Run: headless pygame with SDL's dummy video driver; simulated clock (each Clock.tick advances the game by its frame time, no real sleeping); random seed 0; keys injected as events and as key.get_pressed() state; no mouse input.
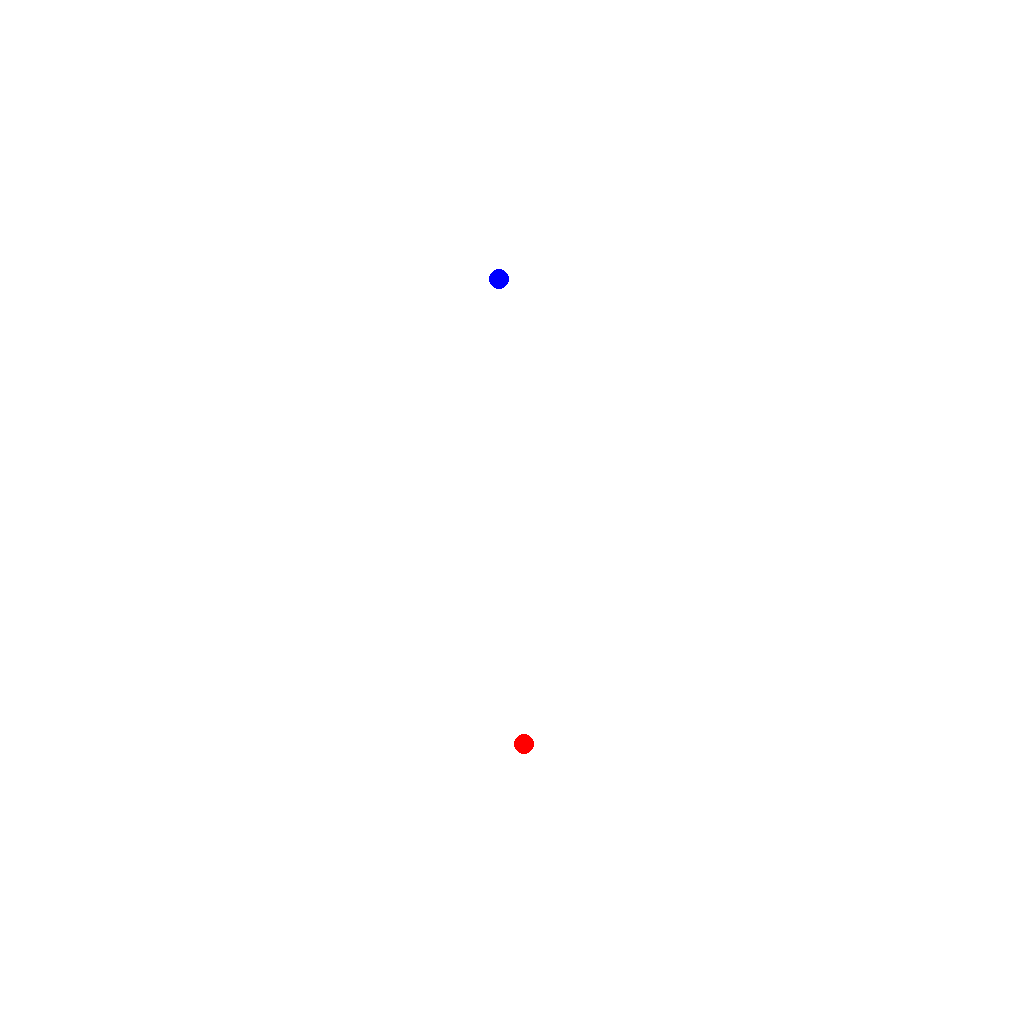
Frame 1 of 4 · flips 1–60 · no input
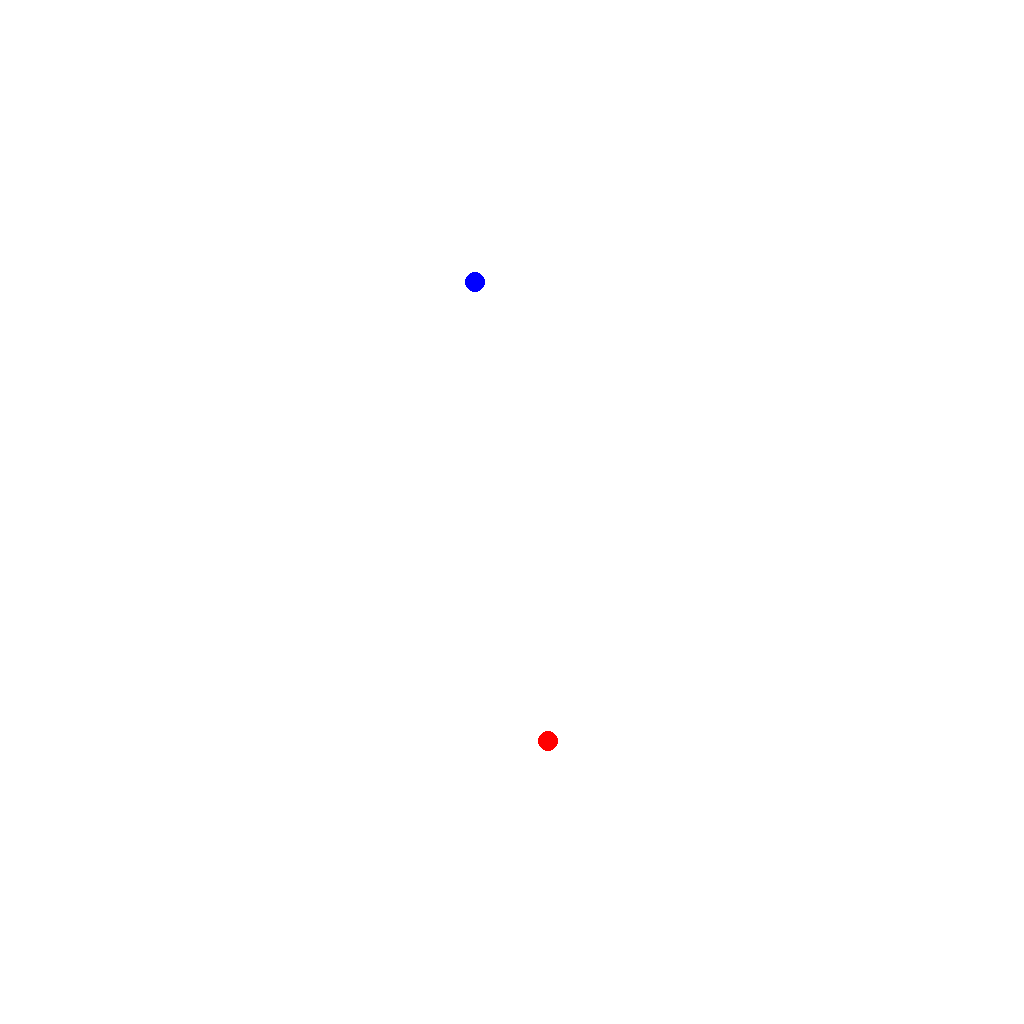
Frame 2 of 4 · flips 61–180 · tapped SPACE, RETURN · held RIGHT (→), D
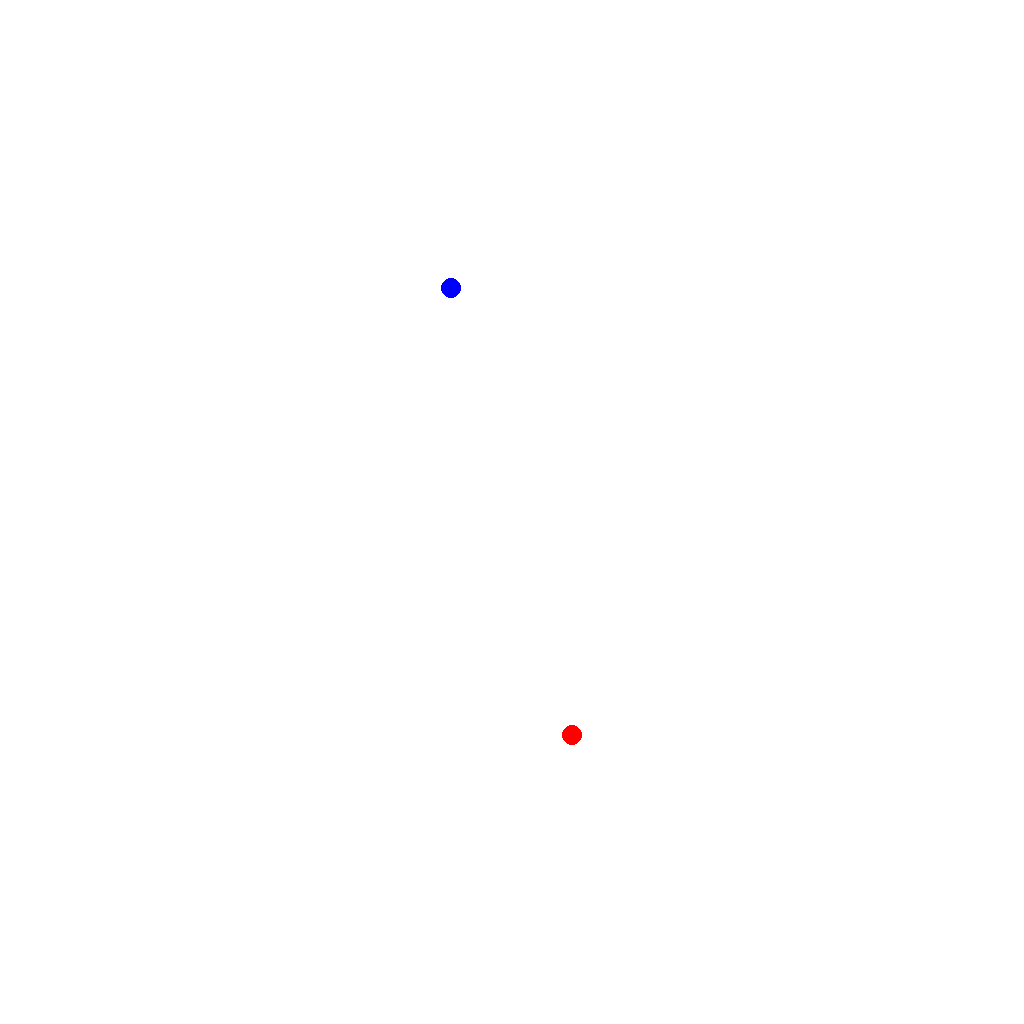
Frame 3 of 4 · flips 181–300 · held DOWN (↓), S
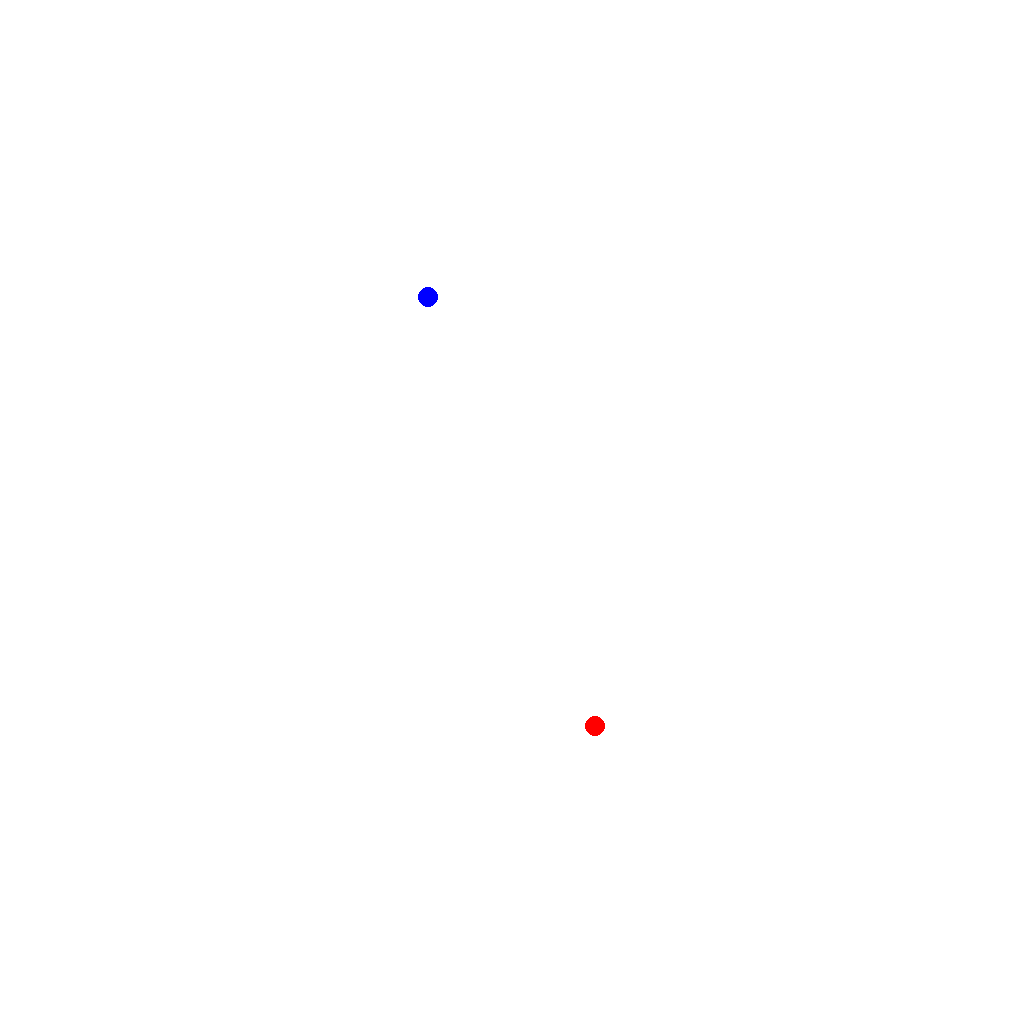
Frame 4 of 4 · flips 301–420 · held LEFT (←), A, UP (↑), W

The pygame program that drew these frames:

import pygame


class Vector:
    def __init__(self, *coords):
        self.coords = coords
        self.dimension = len(self.coords)

    def __len__(self):
        # len(x)  ==> x.__len__()
        return self.dimension

    def __abs__(self):
        # abs(x)  ==> x.__abs__()
        return sum(i ** 2 for i in self.coords) ** 0.5

    def normalize(self):
        return self / abs(self)

    def __getitem__(self, ix):
        # x[i]  ==> x.__getitem__(i)
        return self.coords[ix]

    def __iter__(self):
        # for i in x  ==> for i in x.__iter__()
        yield from self.coords

    def __add__(self, other):
        # x + y  ==> x.__add__(y)
        assert len(self) == len(other)
        return Vector(*(i + j for i, j in zip(self, other)))

    def __sub__(self, other):
        # x - y  ==> x.__sub__(y)
        return self + (other * -1)

    def __mul__(self, other):
        # x * y  ==> x.__mul__(y)
        assert isinstance(other, (int, float))
        return Vector(*(i * other for i in self))

    def __truediv__(self, other):
        # x / y  ==> x.__truediv__(y)
        assert isinstance(other, (int, float))
        return self * (1 / other)

    def __repr__(self):
        # Python-readable representation
        # repr(x)  ==>  x.__repr__()
        return f"Vector({', '.join(str(i) for i in self.coords)})"

    def __str__(self):
        # human-readable representation
        # str(x)  ==> x.__str__()
        # print(x)  ==>  print(x.__str__())
        return f"'({' '.join(str(i) for i in self.coords)})"


class Body:
    G = 6.67e-11

    def __init__(self, mass, position, initial_velocity=None):
        self.mass = mass
        self.position = position
        self.velocity = initial_velocity or Vector(0, 0)

    def force_from(self, other):
        delta = other.position - self.position
        dist = abs(delta)
        direction = delta.normalize()
        magnitude = (self.G * self.mass * other.mass) / (dist * dist)
        return direction * magnitude

    def move(self, f, dt):
        acceleration = f / self.mass
        self.velocity += acceleration * dt
        self.position += self.velocity * dt


class Simulation:
    def __init__(self, bodies):
        self.bodies = bodies

    def step(self, dt):
        fs = [
            sum((b1.force_from(b2) for b2 in self.bodies if b1 != b2), Vector(0, 0))
            for b1 in self.bodies
        ]

        for b, f in zip(self.bodies, fs):
            b.move(f, dt)


class GraphicalSimulation(Simulation):
    """
    Like the simulation, but also displays things to the screen
    """

    size = 1024
    colors = [
        (255, 0, 0),
        (0, 0, 255),
        (66, 52, 0),
        (152, 152, 152),
        (0, 255, 255),
        (255, 150, 0),
        (255, 0, 255),
    ]

    def __init__(self, bodies, screen_limit):
        Simulation.__init__(self, bodies)
        self.screen_limit = screen_limit
        self.screen = pygame.display.set_mode((self.size, self.size))

    def draw(self):
        self.screen.fill("white")
        for b, c in zip(self.bodies, self.colors):
            x = self.size // 2 + (b.position[0] / self.screen_limit) * self.size // 2
            y = self.size // 2 + (b.position[1] / self.screen_limit) * self.size // 2
            pygame.draw.circle(self.screen, c, (x, y), 10)
        pygame.display.flip()

    def step(self, dt):
        Simulation.step(self, dt)
        self.draw()


if __name__ == "__main__":
    import sys
    import time
    import pygame

    dt = 2000

    ## 2 body, stable orbit...
    sim = GraphicalSimulation(
        [
            Body(1e25, Vector(0, 0.91e9), Vector(400, 0)),
            Body(1e25, Vector(0, -0.91e9), Vector(-400, 0)),
        ],
        2e9,
    )

    ## 2 body, more erratic
    # sim = GraphicalSimulation([
    #    Body(1e25, Vector(0,0.91e9), Vector(200, 0)),
    #    Body(1e25, Vector(0,-0.91e9), Vector(-200, 0)),
    # ], 2e9)

    ## 3 body, interesting
    # sim = GraphicalSimulation([
    #    Body(1e25, Vector(0,0.91e9), Vector(400, 0)),
    #    Body(1e25, Vector(0,-0.91e9), Vector(-400, 0)),
    #    Body(5e8, Vector(0,0), Vector(25, 0)),
    # ], 2e9)

    ## 4 body?  same-ish, but still cool
    # sim = GeaphicalSimulation([
    #    Body(1e25, Vector(0,0.91e9), Vector(400, 0)),
    #    Body(1e25, Vector(0,-0.91e9), Vector(-400, 0)),
    #    Body(5e8, Vector(50,0), Vector(25, 0)),
    #    Body(5e8, Vector(-50,0), Vector(-25, 0)),
    # ], 2e9)

    ## 7 body?  same-ish, but still cool
    # sim = GraphicalSimulation([
    #    Body(1e25, Vector(0,0.91e9), Vector(400, 0)),
    #    Body(1e25, Vector(0,-0.91e9), Vector(-400, 0)),
    #    Body(5e8, Vector(1e5,0), Vector(25, 25)),
    #    Body(5e8, Vector(-1e5,0), Vector(-25, -25)),
    #    Body(1e20, Vector(1e8,1e8), Vector(0, 100)),
    #    Body(1e20, Vector(-1e8,-1e8), Vector(0, -100)),
    #    Body(1e10, Vector(0,0), Vector(0, 0)),
    # ], 2e9)

    ## 7 body, break symmetry
    # sim = GraphicalSimulation([
    #    Body(1e25, Vector(0,0.91e9), Vector(400, 0)),
    #    Body(1e25, Vector(0,-0.91e9), Vector(-400, 0)),
    #    Body(5e8, Vector(1e5,0), Vector(25, 25)),
    #    Body(5e8, Vector(-1e5,0), Vector(-25, -25)),
    #    Body(1e20, Vector(1e8,1e8), Vector(0, 150)),
    #    Body(1e20, Vector(-1e8,-1e8), Vector(0, -100)),
    #    Body(1e10, Vector(0,0), Vector(0, 0)),
    # ], 2e9)

    pygame.init()
    while True:
        for event in pygame.event.get():
            if event.type == pygame.QUIT:
                pygame.quit()
                sys.exit(0)
        sim.step(dt)
